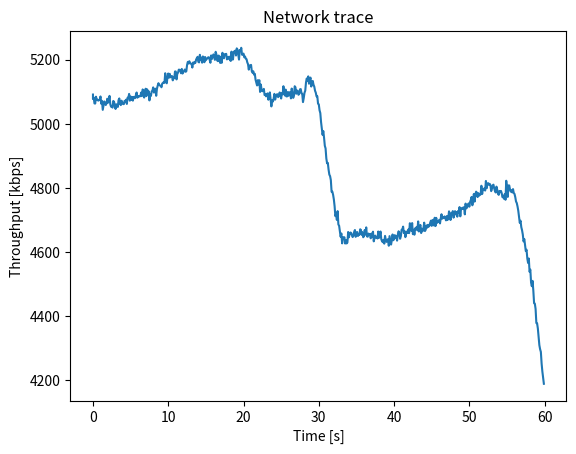

This chart was generated by the following Python code:
import random
import numpy as np
import matplotlib.pyplot as plt
import time
from scipy.signal import savgol_filter


class TraceGenerator:
    def __init__(self, trace_start_number):
        self.trace_number = trace_start_number

    def bound(self, maximum_bw, minimum_bw, bw):
        if bw > maximum_bw:
            return maximum_bw
        elif bw < minimum_bw:
            return minimum_bw
        else:
            return bw

    def generate_trace(self, dt, length, maximum_bw, minimum_bw, fine_variability,
                       course_variability, course_freq, post_noise,
                       smoothing_factor=0):
        """Generate network trace and return timesteps and bandwidths arrays.
        Arguments:
            dt: float of timestep in seconds
            length: float of length of trace in seconds
            maximum_bw: int of maximum allowed bandwidth in kbps
            minimum_bw: int of maximum allowed bandwidth in kbps
            fine_variability: float controlling fine variations in bw,
                              recommended values between 0 and 1
            course_variability: float controlling course variations in bw,
                                recommended values between 0 and 1
            course_freq: int of avg seconds between course variability changes
            smoothing_factor: float between 0 and 1, strength of smoothing
            """
        # Recalculate course_freq in terms of time steps
        course_freq = int(course_freq/dt)
        # Calculate number of time steps
        num_steps = int(np.ceil(length/dt))+1
        # Generate fine throughput variations
        fine_std = 25 * fine_variability
        fine_steps = np.random.randn((num_steps)) * fine_std
        # Generate course throughput variations
        course_std = np.sqrt((maximum_bw - minimum_bw) / 2) * 10 * course_variability
        course_steps = np.random.randn((num_steps)) * course_std
        # Initialize arrays
        timesteps = np.zeros((num_steps))
        timesteps[0] = 0
        bandwidths = np.zeros((num_steps))
        bw0 = np.random.rand() * (maximum_bw - minimum_bw) + minimum_bw
        bandwidths[0] = bw0
        # Generate throughput trace
        t = 0
        i = 0
        course_count = 1
        next_course = course_freq
        while i < num_steps-1:
            if course_count % next_course == 0:
                new_bw = bandwidths[i] + fine_steps[i] + course_steps[i]
                course_count = 1
                # Choose number of steps until next course with some variation
                course_rnd_shift = np.random.randint(-course_freq//2,
                                                     course_freq//2)
                next_course = course_freq + course_rnd_shift
            else:
                new_bw = bandwidths[i] + fine_steps[i]
                course_count += 1
            bandwidths[i+1] = self.bound(maximum_bw, minimum_bw, new_bw)
            timesteps[i+1] = t
            t += dt
            i += 1

        if smoothing_factor:
            # Ensure window length is odd and larger than polyorder
            window_length = int(((smoothing_factor * num_steps)//2)*2 + 1)
            polyorder = 2
            if window_length <= polyorder:
                window_length = polyorder+1 if polyorder%2 else polyorder+2
            # Apply smoothing
            bandwidths = savgol_filter(bandwidths, window_length, polyorder)

        noise = np.random.randn((num_steps)) * post_noise
        bandwidths += noise
        return timesteps, bandwidths

    def plot_trace(self, timesteps, bandwidths):
        plt.plot(timesteps, bandwidths)
        plt.title('Network trace')
        plt.xlabel('Time [s]')
        plt.ylabel('Throughput [kbps]')
        plt.show()


def time_test():
    generator = TraceGenerator(0)
    dt = 1
    length = 60
    maximum_bw = 6000
    minimum_bw = 200
    fine_variability = 0.1
    course_variability = 0.25
    course_freq = 10
    post_noise = 5
    smoothing_factor = 0.1

    trace_list = []
    start = time.time()
    num_traces = 6000
    for i in range(0, num_traces):
        timesteps, bandwidths = generator.generate_trace(
            dt, length, maximum_bw, minimum_bw, fine_variability,
            course_variability, course_freq, post_noise, smoothing_factor)
        trace_list.append((timesteps, bandwidths))
    end = time.time()
    print('Time to generate {} traces of length {} seconds: {}s'.format(
        num_traces, length, end - start))


def plot_test():
    generator = TraceGenerator(0)
    dt = 0.1  # Timestep in seconds
    length = 60  # Length of trace in seconds
    maximum_bw = 6000  # Maximum allowed bandwidth
    minimum_bw = 200  # Minimum allowed bandwidth
    fine_variability = 0.2  # Control fine variation amplitude
    course_variability = 0.5  # Control course variation amplitude
    course_freq = 10  # Control course variation frequency
    smoothing_factor = 0.1 # Control strength of smoothing
    post_noise = 10  # Standard deviation of post-noise

    timesteps, bandwidths = generator.generate_trace(
        dt, length, maximum_bw, minimum_bw, fine_variability,
        course_variability, course_freq, post_noise, smoothing_factor)
    generator.plot_trace(timesteps, bandwidths)

time_test()
plot_test()
